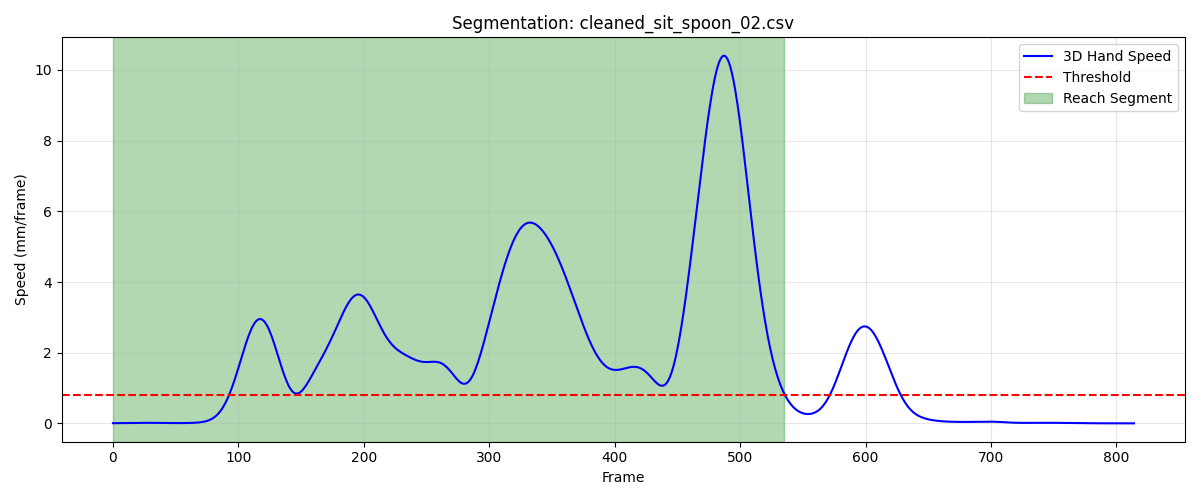

The table this chart was drawn from, first rows:
frame, sub_frame, shoulderr_x, shoulderr_y, shoulderr_z, humr1_x, humr1_y, humr1_z, humr2_x, humr2_y, humr2_z, humr3_x, humr3_y, humr3_z, humr4_x, humr4_y, humr4_z, humr5_x, humr5_y, humr5_z, humr6_x, humr6_y, humr6_z, humr7_x
1, 0, 236.9, -733.5, 362.6, 280.7, -625.7, 226.8, 292.4, -583.1, 169.1, 291.7, -667.9, 198.5, 230, -585.1, 222.7, 299.7, -641.3, 145.9, 250.9, -559.2, 176.7, 241
2, 0, 236.8, -733.5, 362.6, 280.7, -625.7, 226.8, 292.3, -583.1, 169.1, 291.6, -667.9, 198.4, 230, -585.1, 222.7, 299.8, -641.3, 145.9, 250.9, -559.2, 176.6, 241
3, 0, 236.8, -733.6, 362.5, 280.6, -625.8, 226.8, 292.3, -583.1, 169.1, 291.6, -667.9, 198.4, 229.9, -585.2, 222.6, 299.9, -641.4, 145.9, 250.9, -559.3, 176.6, 241
4, 0, 236.8, -733.6, 362.5, 280.6, -625.8, 226.7, 292.3, -583.2, 169.1, 291.5, -668, 198.3, 229.9, -585.2, 222.6, 299.9, -641.4, 145.9, 250.8, -559.3, 176.6, 240.9
5, 0, 236.7, -733.6, 362.4, 280.6, -625.8, 226.7, 292.2, -583.2, 169, 291.5, -668, 198.3, 229.9, -585.2, 222.6, 300, -641.4, 145.9, 250.8, -559.3, 176.6, 240.9
6, 0, 236.7, -733.7, 362.4, 280.5, -625.9, 226.7, 292.2, -583.2, 169, 291.4, -668, 198.3, 229.9, -585.2, 222.6, 300, -641.4, 145.9, 250.8, -559.3, 176.6, 240.8
7, 0, 236.7, -733.7, 362.4, 280.5, -625.9, 226.6, 292.1, -583.2, 169, 291.4, -668, 198.2, 229.8, -585.2, 222.6, 300, -641.4, 145.9, 250.8, -559.4, 176.5, 240.7
8, 0, 236.7, -733.7, 362.3, 280.5, -625.9, 226.6, 292.1, -583.3, 168.9, 291.4, -668.1, 198.2, 229.8, -585.3, 222.6, 300, -641.4, 145.8, 250.7, -559.4, 176.5, 240.7
9, 0, 236.6, -733.8, 362.3, 280.4, -626, 226.6, 292.1, -583.3, 168.9, 291.3, -668.1, 198.2, 229.8, -585.3, 222.5, 300, -641.5, 145.8, 250.7, -559.4, 176.5, 240.6
10, 0, 236.6, -733.8, 362.2, 280.4, -626, 226.6, 292, -583.3, 168.9, 291.3, -668.1, 198.1, 229.8, -585.3, 222.5, 300, -641.5, 145.8, 250.7, -559.4, 176.5, 240.5
11, 0, 236.6, -733.8, 362.2, 280.4, -626, 226.5, 292, -583.3, 168.9, 291.2, -668.1, 198.1, 229.8, -585.3, 222.5, 300, -641.5, 145.7, 250.6, -559.4, 176.4, 240.5
12, 0, 236.6, -733.8, 362.2, 280.3, -626, 226.5, 292, -583.3, 168.8, 291.2, -668.2, 198.1, 229.7, -585.3, 222.5, 299.9, -641.5, 145.7, 250.6, -559.4, 176.4, 240.4
13, 0, 236.5, -733.9, 362.2, 280.3, -626, 226.5, 291.9, -583.3, 168.8, 291.2, -668.2, 198, 229.7, -585.4, 222.4, 299.9, -641.5, 145.7, 250.6, -559.5, 176.4, 240.4
14, 0, 236.5, -733.9, 362.1, 280.3, -626, 226.4, 291.9, -583.4, 168.8, 291.1, -668.2, 198.0, 229.7, -585.4, 222.4, 299.8, -641.6, 145.6, 250.6, -559.5, 176.4, 240.3
15, 0, 236.5, -733.9, 362.1, 280.3, -626.1, 226.4, 291.9, -583.4, 168.8, 291.1, -668.2, 198, 229.7, -585.4, 222.4, 299.8, -641.6, 145.6, 250.5, -559.5, 176.3, 240.3
16, 0, 236.5, -733.9, 362.1, 280.3, -626.1, 226.4, 291.9, -583.4, 168.7, 291.1, -668.2, 197.9, 229.7, -585.4, 222.4, 299.7, -641.6, 145.6, 250.5, -559.5, 176.3, 240.2
17, 0, 236.4, -733.9, 362.1, 280.3, -626.1, 226.4, 291.9, -583.4, 168.7, 291, -668.2, 197.9, 229.6, -585.4, 222.3, 299.7, -641.6, 145.5, 250.5, -559.5, 176.3, 240.2
18, 0, 236.4, -733.9, 362.1, 280.2, -626.1, 226.4, 291.8, -583.4, 168.7, 291, -668.2, 197.9, 229.6, -585.4, 222.3, 299.6, -641.6, 145.5, 250.5, -559.5, 176.3, 240.2
19, 0, 236.4, -733.9, 362.1, 280.2, -626.1, 226.3, 291.8, -583.4, 168.7, 291, -668.2, 197.9, 229.6, -585.4, 222.3, 299.5, -641.6, 145.5, 250.4, -559.5, 176.2, 240.1
20, 0, 236.4, -733.9, 362.1, 280.2, -626.1, 226.3, 291.8, -583.4, 168.7, 291, -668.2, 197.9, 229.6, -585.4, 222.3, 299.5, -641.6, 145.5, 250.4, -559.5, 176.2, 240.1
21, 0, 236.4, -733.9, 362.1, 280.2, -626.1, 226.3, 291.8, -583.4, 168.7, 291, -668.2, 197.9, 229.5, -585.4, 222.3, 299.4, -641.7, 145.4, 250.4, -559.5, 176.2, 240.1
22, 0, 236.3, -733.9, 362.1, 280.2, -626.1, 226.3, 291.8, -583.4, 168.7, 291, -668.3, 197.9, 229.5, -585.4, 222.2, 299.4, -641.7, 145.4, 250.4, -559.6, 176.2, 240.1
23, 0, 236.3, -733.9, 362, 280.2, -626.1, 226.3, 291.8, -583.4, 168.7, 290.9, -668.3, 197.8, 229.5, -585.5, 222.2, 299.4, -641.7, 145.4, 250.3, -559.6, 176.2, 240.1
24, 0, 236.3, -733.9, 362, 280.1, -626.1, 226.3, 291.8, -583.4, 168.7, 290.9, -668.3, 197.8, 229.5, -585.5, 222.2, 299.3, -641.7, 145.4, 250.3, -559.6, 176.2, 240.1
25, 0, 236.3, -734, 362, 280.1, -626.1, 226.2, 291.8, -583.5, 168.6, 290.9, -668.3, 197.8, 229.4, -585.5, 222.2, 299.3, -641.7, 145.4, 250.3, -559.6, 176.1, 240.1
26, 0, 236.3, -734, 362.0, 280.1, -626.2, 226.2, 291.7, -583.5, 168.6, 290.9, -668.3, 197.8, 229.4, -585.5, 222.2, 299.3, -641.7, 145.4, 250.3, -559.6, 176.1, 240.1
27, 0, 236.2, -734, 362, 280, -626.2, 226.2, 291.7, -583.5, 168.6, 290.9, -668.3, 197.8, 229.4, -585.6, 222.2, 299.2, -641.8, 145.3, 250.2, -559.6, 176.1, 240.1
28, 0, 236.2, -734, 362, 280, -626.2, 226.2, 291.7, -583.5, 168.6, 290.9, -668.4, 197.8, 229.4, -585.6, 222.1, 299.2, -641.8, 145.3, 250.2, -559.7, 176.1, 240
29, 0, 236.2, -734.1, 361.9, 279.9, -626.3, 226.2, 291.7, -583.6, 168.6, 290.8, -668.4, 197.7, 229.4, -585.6, 222.1, 299.1, -641.8, 145.3, 250.2, -559.7, 176.1, 240
30, 0, 236.2, -734.1, 361.9, 279.9, -626.3, 226.2, 291.7, -583.6, 168.6, 290.8, -668.5, 197.7, 229.3, -585.7, 222.1, 299.1, -641.9, 145.3, 250.2, -559.7, 176.1, 239.9
31, 0, 236.1, -734.2, 361.9, 279.9, -626.4, 226.1, 291.6, -583.6, 168.6, 290.8, -668.5, 197.7, 229.3, -585.7, 222.1, 299, -641.9, 145.2, 250.2, -559.8, 176.1, 239.9
32, 0, 236.1, -734.2, 361.9, 279.8, -626.4, 226.1, 291.6, -583.7, 168.5, 290.7, -668.5, 197.7, 229.3, -585.7, 222.1, 298.9, -641.9, 145.2, 250.2, -559.8, 176.1, 239.8
33, 0, 236.1, -734.2, 361.8, 279.8, -626.5, 226.1, 291.6, -583.7, 168.5, 290.7, -668.6, 197.6, 229.3, -585.8, 222.1, 298.9, -642, 145.2, 250.1, -559.8, 176.1, 239.8
34, 0, 236.1, -734.3, 361.8, 279.8, -626.5, 226.1, 291.6, -583.7, 168.5, 290.7, -668.6, 197.6, 229.3, -585.8, 222.1, 298.8, -642, 145.1, 250.1, -559.9, 176.1, 239.7
35, 0, 236, -734.3, 361.8, 279.8, -626.6, 226, 291.5, -583.8, 168.4, 290.6, -668.7, 197.6, 229.2, -585.9, 222, 298.8, -642.1, 145.1, 250.1, -559.9, 176, 239.7
36, 0, 236, -734.4, 361.8, 279.7, -626.6, 226, 291.5, -583.8, 168.4, 290.6, -668.7, 197.5, 229.2, -585.9, 222, 298.8, -642.1, 145.1, 250.1, -559.9, 176, 239.6
37, 0, 236, -734.4, 361.8, 279.7, -626.6, 226, 291.4, -583.9, 168.4, 290.6, -668.8, 197.5, 229.2, -585.9, 222, 298.8, -642.1, 145.1, 250, -560, 176, 239.6
38, 0, 236, -734.4, 361.7, 279.7, -626.7, 226, 291.4, -583.9, 168.4, 290.5, -668.8, 197.5, 229.2, -586, 222, 298.8, -642.1, 145.1, 250, -560, 176, 239.5
39, 0, 236, -734.5, 361.7, 279.7, -626.7, 225.9, 291.4, -583.9, 168.3, 290.5, -668.8, 197.5, 229.1, -586, 222, 298.8, -642.2, 145.1, 250, -560, 176, 239.5
40, 0, 235.9, -734.5, 361.7, 279.7, -626.7, 225.9, 291.4, -583.9, 168.3, 290.5, -668.8, 197.4, 229.1, -586, 222, 298.8, -642.2, 145.1, 250, -560, 176, 239.5
41, 0, 235.9, -734.5, 361.7, 279.7, -626.7, 225.9, 291.3, -583.9, 168.3, 290.5, -668.9, 197.4, 229.1, -586, 221.9, 298.9, -642.2, 145.1, 250, -560, 176, 239.5
42, 0, 235.9, -734.5, 361.6, 279.7, -626.7, 225.9, 291.3, -584, 168.3, 290.4, -668.9, 197.4, 229.1, -586, 221.9, 298.9, -642.2, 145.1, 249.9, -560, 175.9, 239.4
43, 0, 235.9, -734.5, 361.6, 279.7, -626.8, 225.9, 291.3, -584, 168.2, 290.4, -668.9, 197.4, 229.1, -586.1, 221.9, 298.9, -642.2, 145.1, 249.9, -560, 175.9, 239.4
44, 0, 235.9, -734.5, 361.6, 279.7, -626.8, 225.8, 291.3, -584, 168.2, 290.4, -668.9, 197.4, 229, -586.1, 221.9, 298.9, -642.2, 145, 249.9, -560, 175.9, 239.4
45, 0, 235.9, -734.6, 361.6, 279.6, -626.8, 225.8, 291.3, -584, 168.2, 290.4, -668.9, 197.3, 229, -586.1, 221.9, 298.9, -642.2, 145, 249.9, -560, 175.9, 239.4
46, 0, 235.9, -734.6, 361.6, 279.6, -626.8, 225.8, 291.3, -584, 168.2, 290.4, -668.9, 197.3, 229, -586.1, 221.9, 298.9, -642.2, 145, 249.9, -560, 175.9, 239.4
47, 0, 235.8, -734.6, 361.6, 279.6, -626.8, 225.8, 291.3, -584, 168.2, 290.4, -668.9, 197.3, 229, -586.1, 221.9, 299, -642.2, 145, 249.9, -560, 175.9, 239.4
48, 0, 235.8, -734.6, 361.5, 279.6, -626.8, 225.8, 291.3, -584, 168.2, 290.4, -668.9, 197.3, 229, -586, 221.8, 299, -642.2, 145, 249.9, -560, 175.9, 239.4
49, 0, 235.8, -734.5, 361.5, 279.6, -626.8, 225.8, 291.3, -584, 168.2, 290.4, -668.9, 197.3, 229, -586, 221.8, 298.9, -642.2, 145, 249.9, -560, 175.9, 239.4
50, 0, 235.8, -734.5, 361.5, 279.6, -626.8, 225.8, 291.3, -584, 168.2, 290.4, -668.9, 197.3, 229, -586, 221.8, 298.9, -642.2, 145, 249.9, -560, 175.8, 239.4
51, 0, 235.8, -734.5, 361.5, 279.6, -626.8, 225.7, 291.3, -584, 168.1, 290.4, -668.9, 197.3, 229, -586, 221.8, 298.9, -642.2, 145, 249.9, -560, 175.8, 239.4
52, 0, 235.8, -734.5, 361.5, 279.6, -626.8, 225.7, 291.3, -584, 168.1, 290.4, -668.9, 197.2, 229, -586, 221.8, 298.9, -642.2, 145, 249.9, -560, 175.8, 239.4
53, 0, 235.8, -734.5, 361.5, 279.6, -626.8, 225.7, 291.3, -584, 168.1, 290.4, -668.9, 197.2, 229, -586, 221.8, 298.9, -642.2, 145, 249.9, -560, 175.8, 239.4
54, 0, 235.8, -734.5, 361.5, 279.6, -626.7, 225.7, 291.3, -584, 168.1, 290.4, -668.9, 197.2, 229, -586, 221.8, 298.9, -642.2, 144.9, 249.9, -560, 175.8, 239.4
55, 0, 235.8, -734.5, 361.5, 279.6, -626.7, 225.7, 291.3, -584, 168.1, 290.4, -668.9, 197.2, 229, -586, 221.8, 298.9, -642.2, 144.9, 249.9, -560, 175.8, 239.4
56, 0, 235.9, -734.5, 361.4, 279.6, -626.7, 225.7, 291.3, -584, 168.1, 290.4, -668.9, 197.2, 229, -586, 221.7, 298.9, -642.2, 144.9, 249.9, -560, 175.8, 239.4
57, 0, 235.9, -734.5, 361.4, 279.6, -626.7, 225.7, 291.3, -584, 168.1, 290.4, -668.9, 197.2, 229.1, -586, 221.7, 298.9, -642.2, 144.9, 249.9, -560, 175.7, 239.4
58, 0, 235.9, -734.5, 361.4, 279.7, -626.7, 225.6, 291.3, -584, 168, 290.4, -668.9, 197.2, 229.1, -586, 221.7, 298.9, -642.2, 144.9, 249.9, -560, 175.7, 239.4
59, 0, 235.9, -734.5, 361.4, 279.7, -626.7, 225.6, 291.3, -584, 168, 290.4, -668.9, 197.2, 229.1, -586, 221.7, 298.9, -642.2, 144.9, 249.9, -560, 175.7, 239.4
60, 0, 235.9, -734.4, 361.4, 279.7, -626.7, 225.6, 291.3, -584, 168, 290.4, -668.9, 197.1, 229.1, -586, 221.7, 298.9, -642.2, 144.8, 249.9, -560, 175.7, 239.4
... 476 more rows
